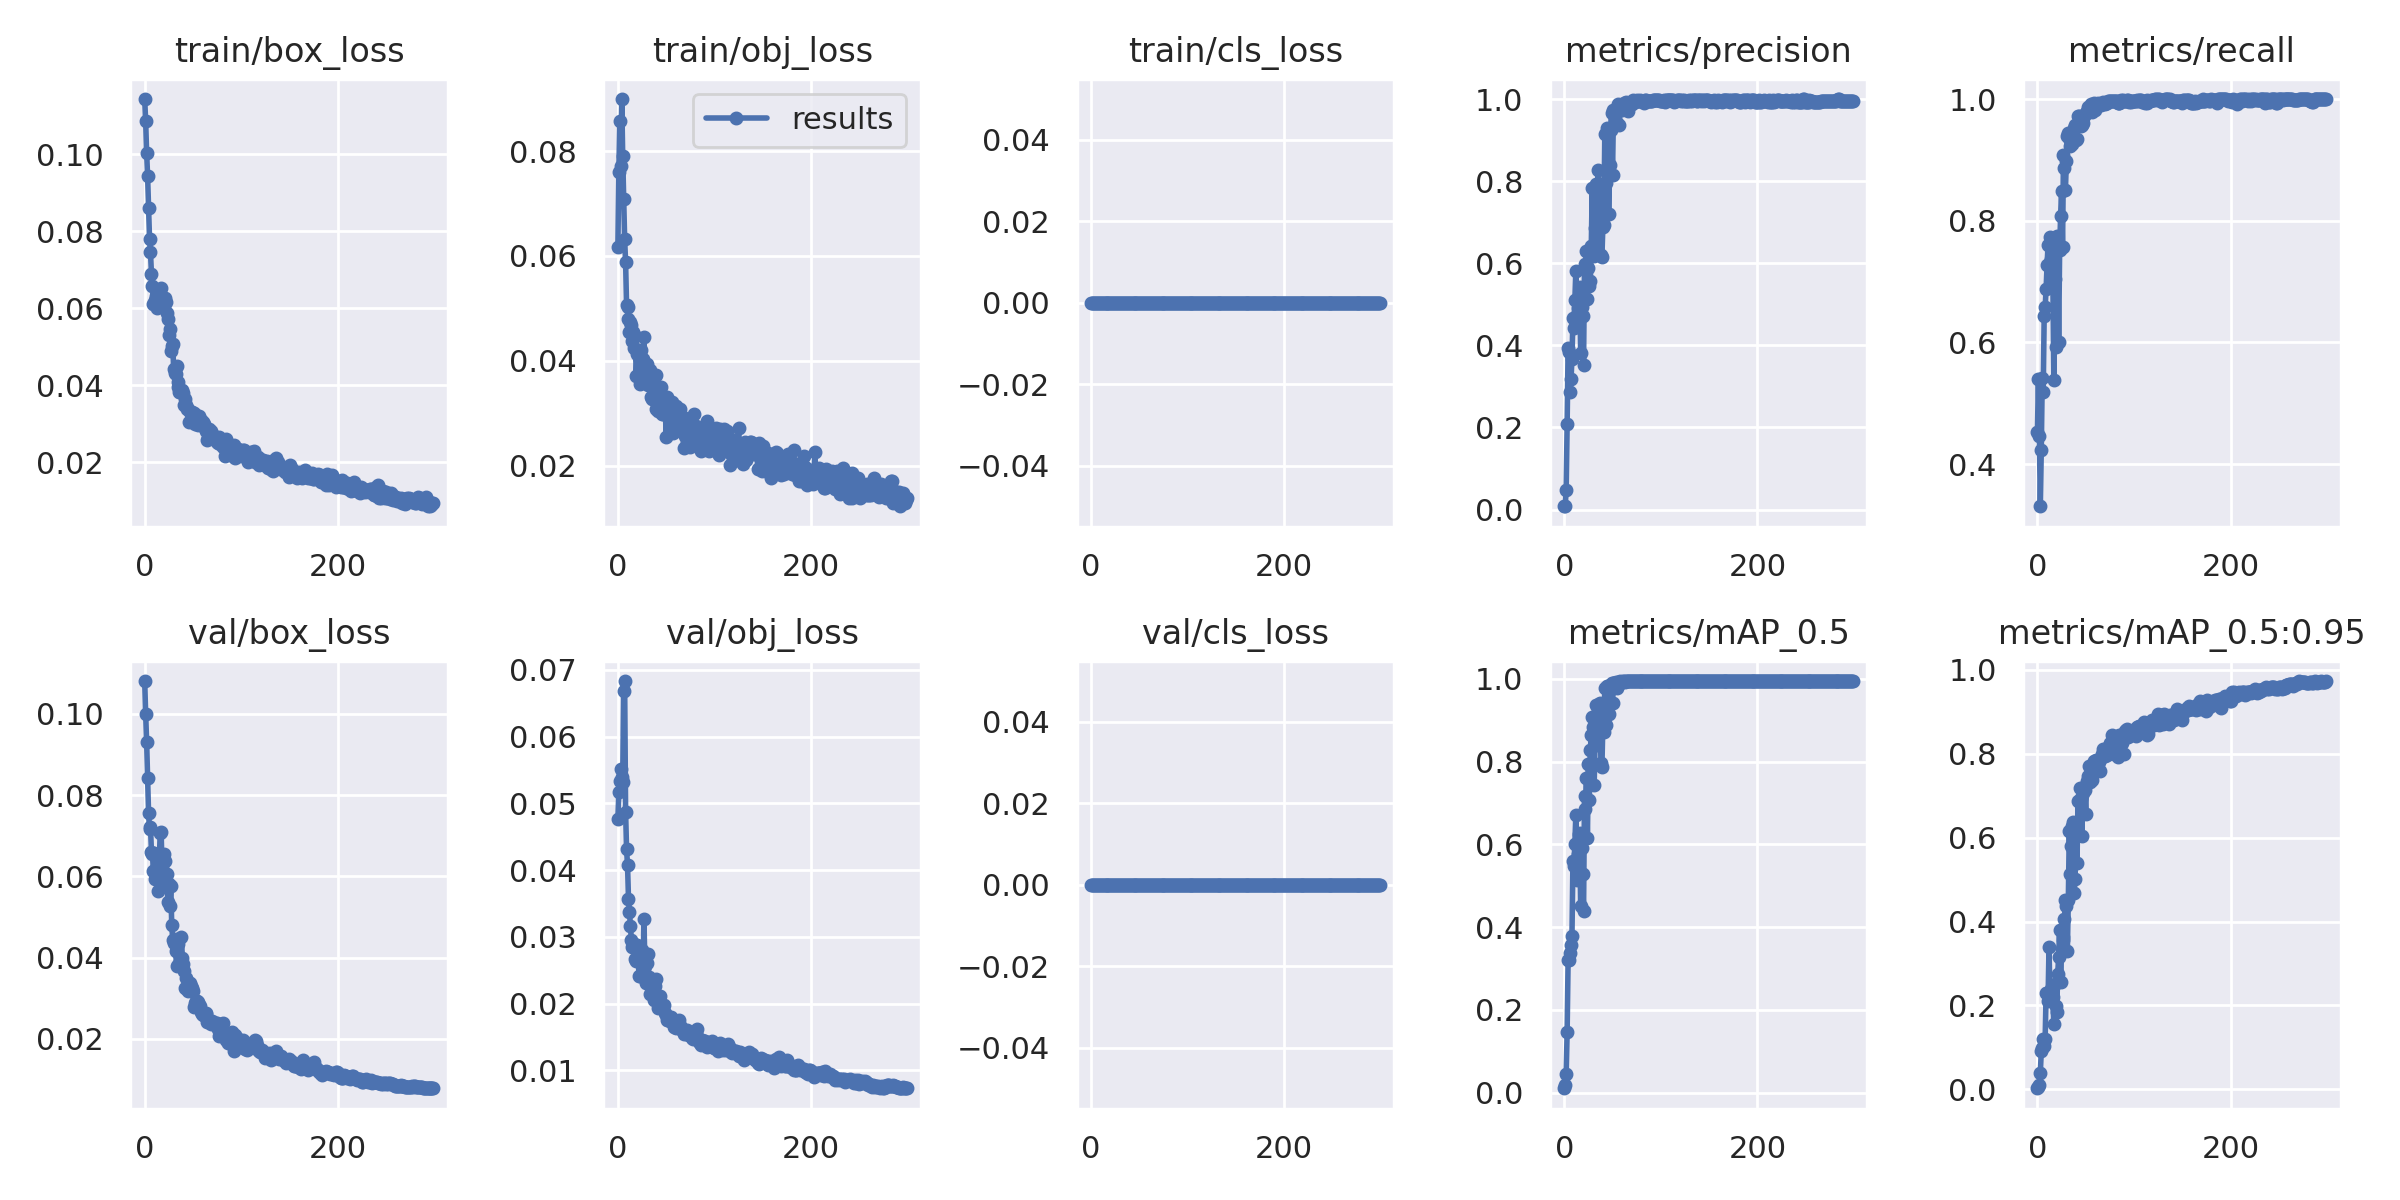

The table this chart was drawn from, first rows:
epoch, train/box_loss, train/obj_loss, train/cls_loss, metrics/precision, metrics/recall, metrics/mAP_0.5, metrics/mAP_0.5:0.95, val/box_loss, val/obj_loss, val/cls_loss, x/lr0, x/lr1, x/lr2
0, 0.1144, 0.06177, 0, 0.008103, 0.4526, 0.01065, 0.00251, 0.1081, 0.04771, 0, 0.0973, 0.0003, 0.0003
1, 0.1086, 0.07608, 0, 0.009655, 0.5393, 0.0193, 0.004581, 0.09991, 0.05164, 0, 0.0937, 0.0006977, 0.0006977
2, 0.1004, 0.08574, 0, 0.04683, 0.4462, 0.04442, 0.01088, 0.09312, 0.05343, 0, 0.09009, 0.001093, 0.001093
3, 0.09446, 0.07715, 0, 0.2093, 0.3307, 0.1477, 0.03904, 0.08425, 0.05523, 0, 0.08649, 0.001485, 0.001485
4, 0.08609, 0.08991, 0, 0.3935, 0.4238, 0.3205, 0.09062, 0.07561, 0.05394, 0, 0.08288, 0.001875, 0.001875
5, 0.07813, 0.07898, 0, 0.3831, 0.5409, 0.3195, 0.09957, 0.07154, 0.05325, 0, 0.07926, 0.002262, 0.002262
6, 0.07455, 0.07089, 0, 0.2854, 0.5185, 0.337, 0.121, 0.07217, 0.06687, 0, 0.07565, 0.002646, 0.002646
7, 0.06896, 0.06329, 0, 0.3173, 0.6437, 0.3579, 0.1028, 0.06591, 0.06834, 0, 0.07203, 0.003028, 0.003028
8, 0.06588, 0.05876, 0, 0.3665, 0.6575, 0.3796, 0.1201, 0.0656, 0.04874, 0, 0.06841, 0.003408, 0.003408
9, 0.06111, 0.05062, 0, 0.4666, 0.6881, 0.5595, 0.2302, 0.06128, 0.0431, 0, 0.06478, 0.003784, 0.003784
10, 0.06134, 0.05021, 0, 0.4421, 0.7271, 0.5486, 0.2289, 0.06562, 0.04074, 0, 0.06116, 0.004158, 0.004158
11, 0.06226, 0.04798, 0, 0.5116, 0.7601, 0.6016, 0.2116, 0.05937, 0.03569, 0, 0.05753, 0.004529, 0.004529
12, 0.0631, 0.04551, 0, 0.5801, 0.7296, 0.6706, 0.3391, 0.06168, 0.03374, 0, 0.0539, 0.004898, 0.004898
13, 0.06003, 0.0474, 0, 0.4729, 0.7737, 0.5149, 0.2204, 0.06524, 0.03156, 0, 0.05026, 0.005264, 0.005264
14, 0.06334, 0.04681, 0, 0.4905, 0.7368, 0.578, 0.2395, 0.0564, 0.02948, 0, 0.04663, 0.005627, 0.005627
15, 0.06186, 0.04372, 0, 0.5117, 0.7095, 0.6251, 0.2265, 0.0624, 0.02854, 0, 0.04299, 0.005988, 0.005988
16, 0.06167, 0.0456, 0, 0.5431, 0.702, 0.628, 0.2191, 0.07061, 0.02888, 0, 0.03935, 0.006346, 0.006346
17, 0.06519, 0.04246, 0, 0.3826, 0.5377, 0.4509, 0.1547, 0.07088, 0.02899, 0, 0.0357, 0.006702, 0.006702
18, 0.06272, 0.04479, 0, 0.4929, 0.7036, 0.5914, 0.2507, 0.06223, 0.02675, 0, 0.03205, 0.007055, 0.007055
19, 0.06238, 0.03715, 0, 0.4713, 0.5923, 0.5297, 0.1988, 0.06028, 0.02637, 0, 0.0284, 0.007405, 0.007405
20, 0.06026, 0.04128, 0, 0.3531, 0.7753, 0.4381, 0.1842, 0.06538, 0.02883, 0, 0.02475, 0.007752, 0.007752
21, 0.06268, 0.04201, 0, 0.5981, 0.7523, 0.7177, 0.2757, 0.06367, 0.02657, 0, 0.0211, 0.008097, 0.008097
22, 0.06169, 0.04078, 0, 0.5864, 0.6007, 0.6845, 0.3154, 0.05875, 0.02414, 0, 0.01744, 0.008439, 0.008439
23, 0.0589, 0.03568, 0, 0.6302, 0.7512, 0.7599, 0.38, 0.06047, 0.02419, 0, 0.01378, 0.008779, 0.008779
24, 0.05711, 0.04206, 0, 0.5133, 0.8074, 0.6165, 0.2557, 0.0537, 0.02709, 0, 0.01012, 0.009116, 0.009116
25, 0.05312, 0.03915, 0, 0.5896, 0.8491, 0.7935, 0.3344, 0.058, 0.028, 0, 0.009175, 0.009175, 0.009175
26, 0.0545, 0.04042, 0, 0.5446, 0.7564, 0.7075, 0.3629, 0.05263, 0.02459, 0, 0.009175, 0.009175, 0.009175
27, 0.04897, 0.04463, 0, 0.5571, 0.9084, 0.8294, 0.355, 0.05772, 0.03275, 0, 0.009142, 0.009142, 0.009142
28, 0.05016, 0.03857, 0, 0.6416, 0.886, 0.8654, 0.4063, 0.048, 0.0256, 0, 0.009109, 0.009109, 0.009109
29, 0.05075, 0.03589, 0, 0.7831, 0.8507, 0.9092, 0.4517, 0.04439, 0.02306, 0, 0.009076, 0.009076, 0.009076
30, 0.04425, 0.03941, 0, 0.6362, 0.8989, 0.8845, 0.4366, 0.04364, 0.026, 0, 0.009043, 0.009043, 0.009043
31, 0.04315, 0.03548, 0, 0.6165, 0.939, 0.7444, 0.3299, 0.0445, 0.02744, 0, 0.00901, 0.00901, 0.00901
32, 0.04305, 0.03615, 0, 0.6855, 0.9438, 0.8514, 0.4501, 0.04157, 0.02401, 0, 0.008977, 0.008977, 0.008977
33, 0.04488, 0.03832, 0, 0.7933, 0.9363, 0.937, 0.6152, 0.03792, 0.02147, 0, 0.008944, 0.008944, 0.008944
34, 0.03963, 0.03317, 0, 0.6343, 0.923, 0.8405, 0.5127, 0.04343, 0.02304, 0, 0.008911, 0.008911, 0.008911
35, 0.04084, 0.03275, 0, 0.8263, 0.9313, 0.9269, 0.5795, 0.03825, 0.02221, 0, 0.008878, 0.008878, 0.008878
36, 0.03835, 0.03318, 0, 0.7932, 0.9262, 0.9384, 0.6274, 0.03839, 0.0219, 0, 0.008845, 0.008845, 0.008845
37, 0.03835, 0.03332, 0, 0.7904, 0.9383, 0.9412, 0.6379, 0.03834, 0.02058, 0, 0.008812, 0.008812, 0.008812
38, 0.03819, 0.03715, 0, 0.6207, 0.9518, 0.7972, 0.4682, 0.045, 0.02261, 0, 0.008779, 0.008779, 0.008779
39, 0.03868, 0.03737, 0, 0.615, 0.9565, 0.7865, 0.5002, 0.04, 0.02373, 0, 0.008746, 0.008746, 0.008746
40, 0.038, 0.03093, 0, 0.6881, 0.9326, 0.8887, 0.6257, 0.03853, 0.02114, 0, 0.008713, 0.008713, 0.008713
41, 0.03482, 0.03075, 0, 0.6923, 0.9342, 0.8726, 0.5391, 0.03665, 0.02051, 0, 0.00868, 0.00868, 0.00868
42, 0.03635, 0.03051, 0, 0.9153, 0.9719, 0.9772, 0.6871, 0.03257, 0.01935, 0, 0.008647, 0.008647, 0.008647
43, 0.03485, 0.03347, 0, 0.7947, 0.9727, 0.8899, 0.6067, 0.03493, 0.01994, 0, 0.008614, 0.008614, 0.008614
44, 0.03376, 0.03039, 0, 0.9297, 0.9615, 0.982, 0.7177, 0.03235, 0.02118, 0, 0.008581, 0.008581, 0.008581
45, 0.03392, 0.03498, 0, 0.9161, 0.9551, 0.984, 0.6936, 0.03179, 0.01949, 0, 0.008548, 0.008548, 0.008548
46, 0.03056, 0.02984, 0, 0.7208, 0.957, 0.9142, 0.6037, 0.03378, 0.01937, 0, 0.008515, 0.008515, 0.008515
47, 0.03299, 0.02997, 0, 0.8384, 0.9599, 0.9729, 0.7054, 0.03378, 0.01922, 0, 0.008482, 0.008482, 0.008482
48, 0.03298, 0.03067, 0, 0.9237, 0.9727, 0.9861, 0.7203, 0.03306, 0.01979, 0, 0.008449, 0.008449, 0.008449
49, 0.03315, 0.03163, 0, 0.9648, 0.9759, 0.9903, 0.7128, 0.03249, 0.01856, 0, 0.008416, 0.008416, 0.008416
50, 0.03095, 0.02554, 0, 0.8146, 0.9775, 0.9408, 0.656, 0.0318, 0.01831, 0, 0.008383, 0.008383, 0.008383
51, 0.03284, 0.03307, 0, 0.9743, 0.9807, 0.9911, 0.7341, 0.02788, 0.0176, 0, 0.00835, 0.00835, 0.00835
52, 0.02997, 0.0323, 0, 0.9705, 0.9872, 0.9913, 0.7478, 0.0289, 0.01748, 0, 0.008317, 0.008317, 0.008317
53, 0.03155, 0.03185, 0, 0.9622, 0.9803, 0.9899, 0.7708, 0.02924, 0.01787, 0, 0.008284, 0.008284, 0.008284
54, 0.0311, 0.03046, 0, 0.9744, 0.9839, 0.992, 0.7329, 0.02919, 0.01732, 0, 0.008251, 0.008251, 0.008251
55, 0.02958, 0.02802, 0, 0.9417, 0.9845, 0.9777, 0.7495, 0.02895, 0.01798, 0, 0.008218, 0.008218, 0.008218
56, 0.03194, 0.03213, 0, 0.9872, 0.9915, 0.993, 0.7541, 0.02824, 0.01773, 0, 0.008185, 0.008185, 0.008185
57, 0.0298, 0.02618, 0, 0.9356, 0.9787, 0.9882, 0.7368, 0.0281, 0.01702, 0, 0.008152, 0.008152, 0.008152
58, 0.03093, 0.02999, 0, 0.9839, 0.9827, 0.9941, 0.7668, 0.02666, 0.01648, 0, 0.008119, 0.008119, 0.008119
59, 0.03015, 0.02774, 0, 0.9802, 0.9936, 0.9936, 0.7824, 0.02613, 0.01679, 0, 0.008086, 0.008086, 0.008086
... 240 more rows
